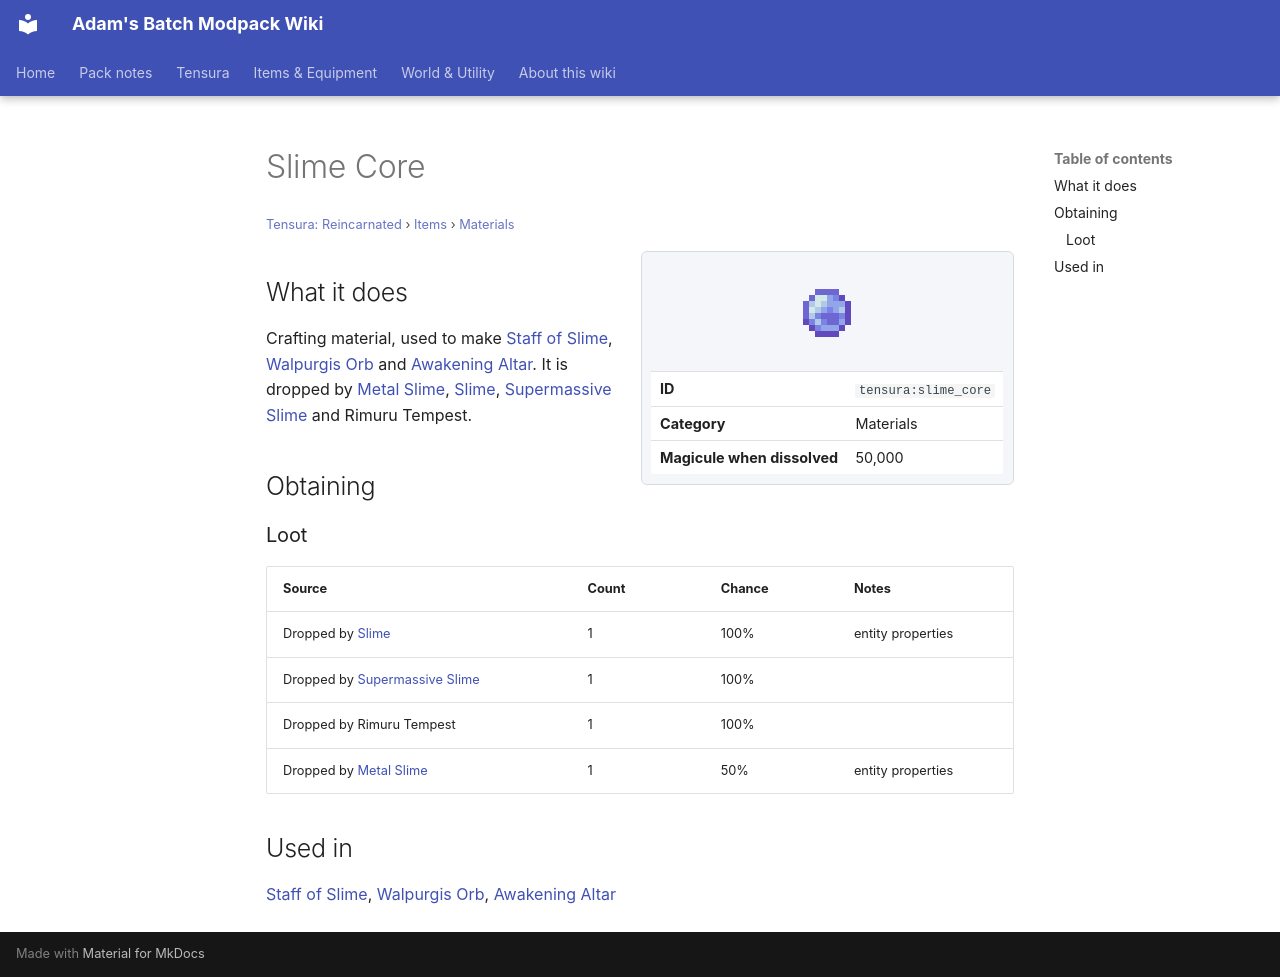

repository: Proteus-Nell/Adams-Batch-MC-Modpack-Wiki · page: tensura-reincarnated/items/materials/slime-core/index.html · generator: mkdocs

# Slime Core

<small>[Tensura: Reincarnated](../../index.md) &rsaquo; [Items](../index.md) &rsaquo; [Materials](index.md)</small>

<div class="infobox" markdown>

![Slime Core](../../../assets/icons/tensura/item/slime_core.png)

| | |
|---|---|
| **ID** | `tensura:slime_core` |
| **Category** | Materials |
| **Magicule when dissolved** | 50,000 |

</div>

## What it does

Crafting material, used to make [Staff of Slime](../weapons/slime-staff.md), [Walpurgis Orb](../../../elite-tensura/items/miscellaneous/walpurgis-orb.md) and [Awakening Altar](../../../ascension/blocks/awakening-altar.md). It is dropped by [Metal Slime](../../mobs/metal-slime.md), [Slime](../../mobs/slime.md), [Supermassive Slime](../../mobs/supermassive-slime.md) and Rimuru Tempest.

## Obtaining

### Loot

| Source | Count | Chance | Notes |
|---|---|---|---|
| Dropped by [Slime](../../mobs/slime.md) | 1 | 100% | entity properties |
| Dropped by [Supermassive Slime](../../mobs/supermassive-slime.md) | 1 | 100% |  |
| Dropped by Rimuru Tempest | 1 | 100% |  |
| Dropped by [Metal Slime](../../mobs/metal-slime.md) | 1 | 50% | entity properties |

## Used in

[Staff of Slime](../weapons/slime-staff.md), [Walpurgis Orb](../../../elite-tensura/items/miscellaneous/walpurgis-orb.md), [Awakening Altar](../../../ascension/blocks/awakening-altar.md)
